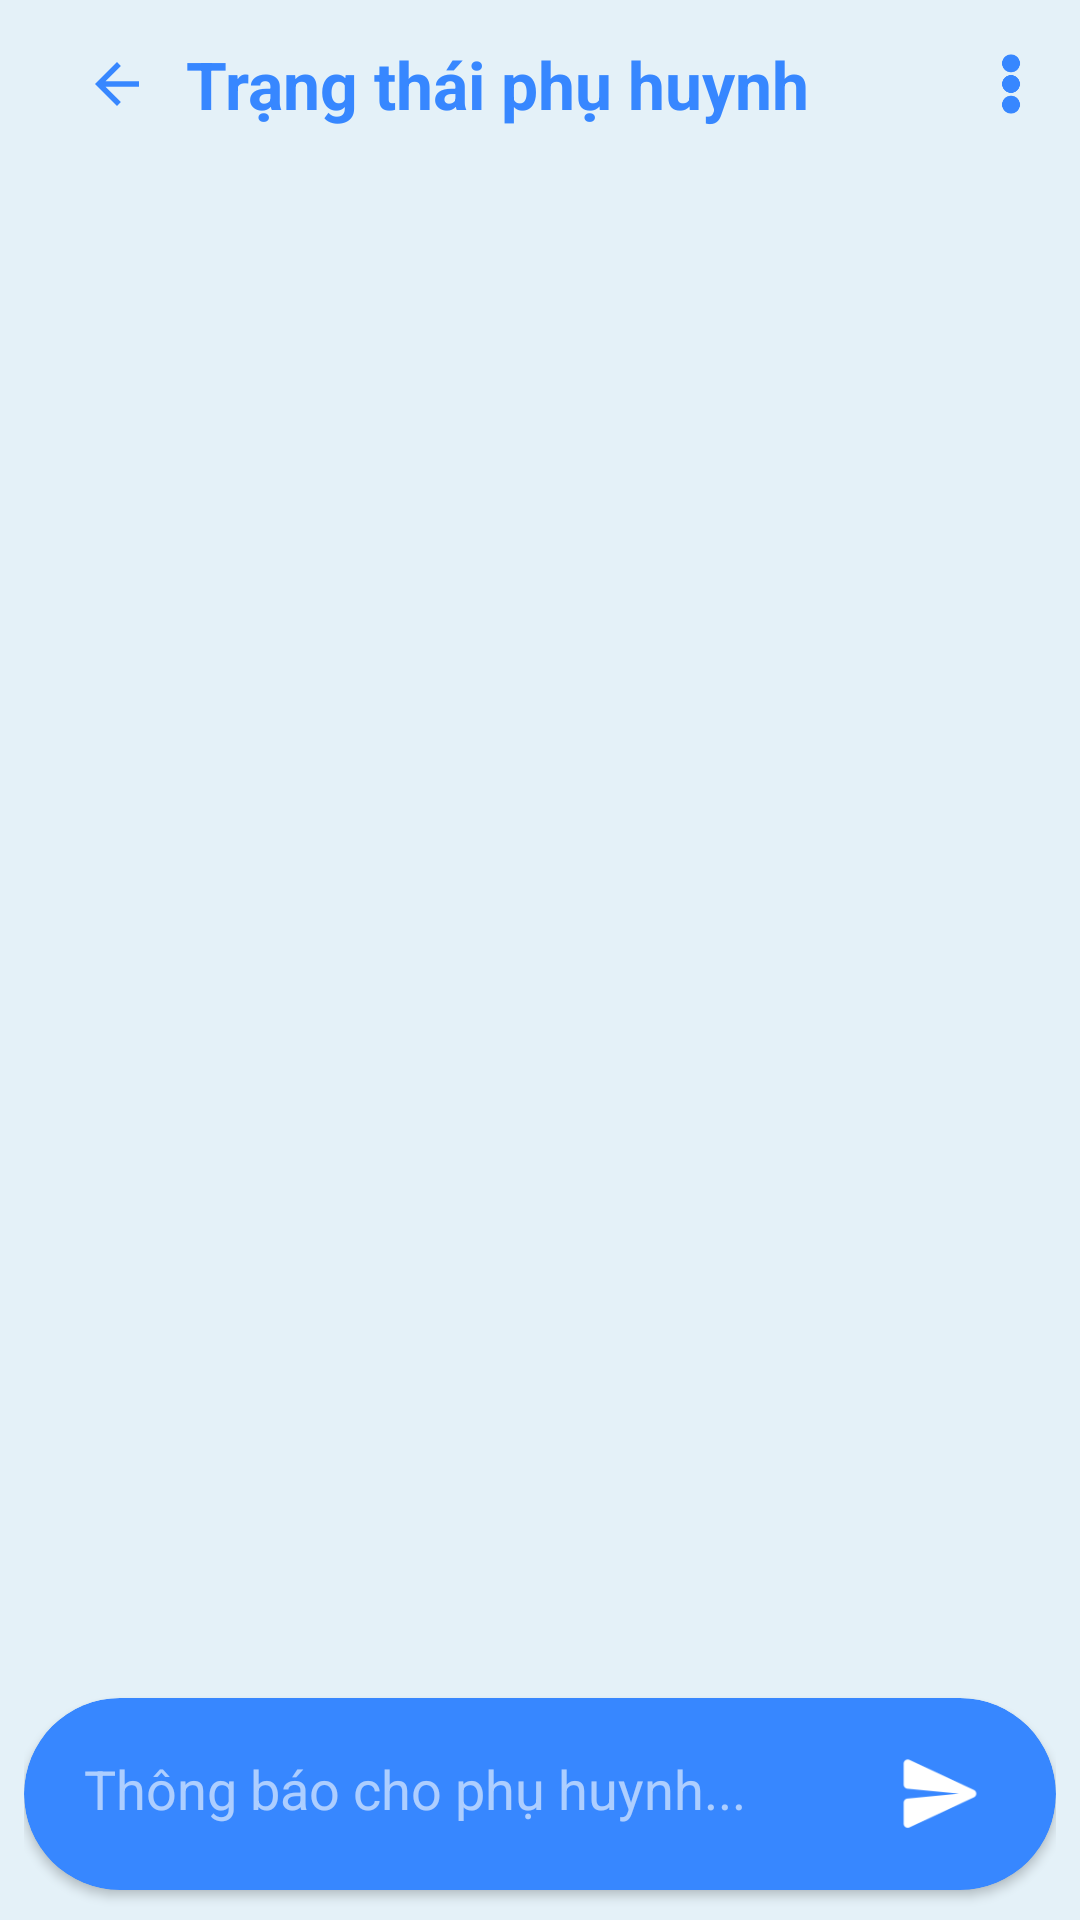

Produce the Android XML layout that renders to this screen, including the resource entries it uses.
<!-- AndroidManifest.xml: application theme Theme.EasyEdu -->
<!-- res/layout/fragment_feedback.xml -->
<?xml version="1.0" encoding="utf-8"?>
<FrameLayout xmlns:android="http://schemas.android.com/apk/res/android"
    xmlns:tools="http://schemas.android.com/tools"
    android:layout_width="match_parent"
    android:layout_height="match_parent"
    android:background="@color/bg_primary"
    tools:context=".fragments.teacher.FeedbackFragment">

    <RelativeLayout
        android:layout_width="match_parent"
        android:layout_height="match_parent"
        android:orientation="vertical"
        android:paddingHorizontal="8dp"
        android:paddingTop="?android:actionBarSize">


        <androidx.recyclerview.widget.RecyclerView
            android:id="@+id/rcv_feedback"
            android:layout_width="match_parent"
            android:layout_height="match_parent"
            android:layout_above="@id/layout_send" />

        <include
            android:id="@+id/layout_send"
            layout="@layout/ed_parent_detail"
            android:layout_width="match_parent"
            android:layout_height="wrap_content"
            android:layout_alignParentBottom="true"
            android:layout_marginVertical="10dp" />
    </RelativeLayout>


    <androidx.appcompat.widget.Toolbar
        android:layout_width="match_parent"
        android:layout_height="?attr/actionBarSize"
        android:background="@drawable/bg_toolbar"
        android:elevation="20dp">

        <ImageView
            android:id="@+id/img_feedback_back"
            android:layout_width="46dp"
            android:layout_height="46dp"
            android:layout_gravity="start"
            android:background="?android:selectableItemBackgroundBorderless"
            android:padding="12dp"
            android:src="@drawable/ic_baseline_arrow_back_24" />

        <TextView
            android:id="@+id/tv_feedback_title"
            android:layout_width="wrap_content"
            android:layout_height="wrap_content"
            android:text="Trạng thái phụ huynh"
            android:textColor="@color/blue_primary"
            android:textSize="22sp"
            android:textStyle="bold" />

        <ImageView
            android:id="@+id/img_feedback_option"
            android:layout_width="46dp"
            android:layout_height="46dp"
            android:layout_gravity="end"
            android:background="?android:selectableItemBackgroundBorderless"
            android:padding="12dp"
            android:src="@drawable/ic_action_setting" />
    </androidx.appcompat.widget.Toolbar>

</FrameLayout>
<!-- res/layout/ed_parent_detail.xml (included above) -->
<?xml version="1.0" encoding="utf-8"?>
<androidx.cardview.widget.CardView xmlns:android="http://schemas.android.com/apk/res/android"
    xmlns:app="http://schemas.android.com/apk/res-auto"
    android:layout_width="match_parent"
    android:layout_height="wrap_content"
    android:layout_marginVertical="24dp"
    android:backgroundTint="@color/blue_primary"
    android:maxHeight="150dp"
    android:orientation="horizontal"
    app:cardCornerRadius="40dp">

    <RelativeLayout
        android:layout_width="match_parent"
        android:layout_height="match_parent"
        android:orientation="horizontal"
        android:paddingHorizontal="16dp"
        android:paddingVertical="8dp">

        <EditText
            android:id="@+id/ed_feedback"
            android:layout_width="match_parent"
            android:layout_height="wrap_content"
            android:layout_weight="1"
            android:backgroundTint="#00000000"
            android:hint="Thông báo cho phụ huynh..."
            android:maxHeight="150dp"
            android:textColor="@color/white"
            android:textColorHint="#97FFFFFF" />

        <ImageView
            android:id="@+id/btn_send_feedback"
            android:layout_width="46dp"
            android:layout_height="46dp"
            android:layout_alignParentEnd="true"
            android:layout_centerVertical="true"
            android:background="?android:selectableItemBackgroundBorderless"
            android:padding="8dp"
            android:src="@drawable/ic_send" />

        <ProgressBar
            android:id="@+id/pb_text_field_loader"
            android:layout_width="wrap_content"
            android:layout_height="wrap_content"
            android:layout_alignParentEnd="true"
            android:indeterminate="true"
            android:layout_centerVertical="true"
            android:visibility="invisible"
            android:indeterminateTint="@color/bg_primary"
            android:indeterminateTintMode="src_atop" />
    </RelativeLayout>

</androidx.cardview.widget.CardView>
<!-- resources referenced by this layout -->
<resources>
  <color name="bg_primary">#E4F1F8</color>
  <color name="blue_primary">#3787FF</color>
  <color name="white">#FFFFFFFF</color>
  <!-- drawable ic_action_setting: png bitmap (drawable, 1444 bytes) -->
  <!-- drawable ic_baseline_arrow_back_24 (drawable-v24) -->
  <vector android:autoMirrored="true" android:height="24dp"
      android:tint="#3787FF" android:viewportHeight="24"
      android:viewportWidth="24" android:width="24dp" xmlns:android="http://schemas.android.com/apk/res/android">
      <path android:fillColor="@android:color/white" android:pathData="M20,11H7.83l5.59,-5.59L12,4l-8,8 8,8 1.41,-1.41L7.83,13H20v-2z"/>
  </vector>
  <!-- drawable ic_send: png bitmap (drawable-v24, 1260 bytes) -->
  <style name="Theme.EasyEdu" parent="Theme.MaterialComponents.DayNight.NoActionBar">
          
          <item name="colorPrimary">@color/purple_500</item>
          <item name="colorPrimaryVariant">@color/purple_700</item>
          <item name="colorOnPrimary">@color/white</item>
          
          <item name="colorSecondary">@color/teal_200</item>
          <item name="colorSecondaryVariant">@color/teal_700</item>
          <item name="colorOnSecondary">@color/black</item>
          
          <item name="android:statusBarColor">@color/white</item>
          
          <item name="android:windowLightStatusBar">true</item>
          <item name="fontFamily">sans-serif_black</item>
          <item name="windowActionModeOverlay">true</item>
          <item name="actionModeBackground">@drawable/bg_toolbar</item>
          <item name="actionModeStyle">@style/ActionModeStyle</item>
          <item name="android:actionModeCloseDrawable">@drawable/ic_round_close_24</item>
      </style>
  <color name="purple_500">#FF6200EE</color>
  <color name="purple_700">#FF3700B3</color>
  <color name="teal_200">#FF03DAC5</color>
  <color name="teal_700">#FF018786</color>
  <color name="black">#FF000000</color>
  <style name="ActionModeStyle" parent="@style/Widget.AppCompat.ActionMode">
          <item name="background">@color/white</item>
          <item name="titleTextStyle">@style/ActionModeTitleTextStyle</item>
  
  
      </style>
  <!-- drawable ic_round_close_24 (drawable-v24) -->
  <vector android:height="24dp" android:tint="#3787FF"
      android:viewportHeight="24" android:viewportWidth="24"
      android:width="24dp" xmlns:android="http://schemas.android.com/apk/res/android">
      <path android:fillColor="@android:color/white" android:pathData="M18.3,5.71c-0.39,-0.39 -1.02,-0.39 -1.41,0L12,10.59 7.11,5.7c-0.39,-0.39 -1.02,-0.39 -1.41,0 -0.39,0.39 -0.39,1.02 0,1.41L10.59,12 5.7,16.89c-0.39,0.39 -0.39,1.02 0,1.41 0.39,0.39 1.02,0.39 1.41,0L12,13.41l4.89,4.89c0.39,0.39 1.02,0.39 1.41,0 0.39,-0.39 0.39,-1.02 0,-1.41L13.41,12l4.89,-4.89c0.38,-0.38 0.38,-1.02 0,-1.4z"/>
  </vector>
  <style name="ActionModeTitleTextStyle" parent="@style/TextAppearance.AppCompat.Widget.ActionMode.Title">
          <item name="android:textColor">@color/blue_primary</item>
      </style>
</resources>
